Run: headless pygame with SDL's dummy video driver; simulated clock (each Clock.tick advances the game by its frame time, no real sleeping); random seed 0; keys injected as events and as key.get_pressed() state; mouse plan: one left click at the window centre at the start of phase 2, then a move to the lower-right quarter at the start of phase 3.
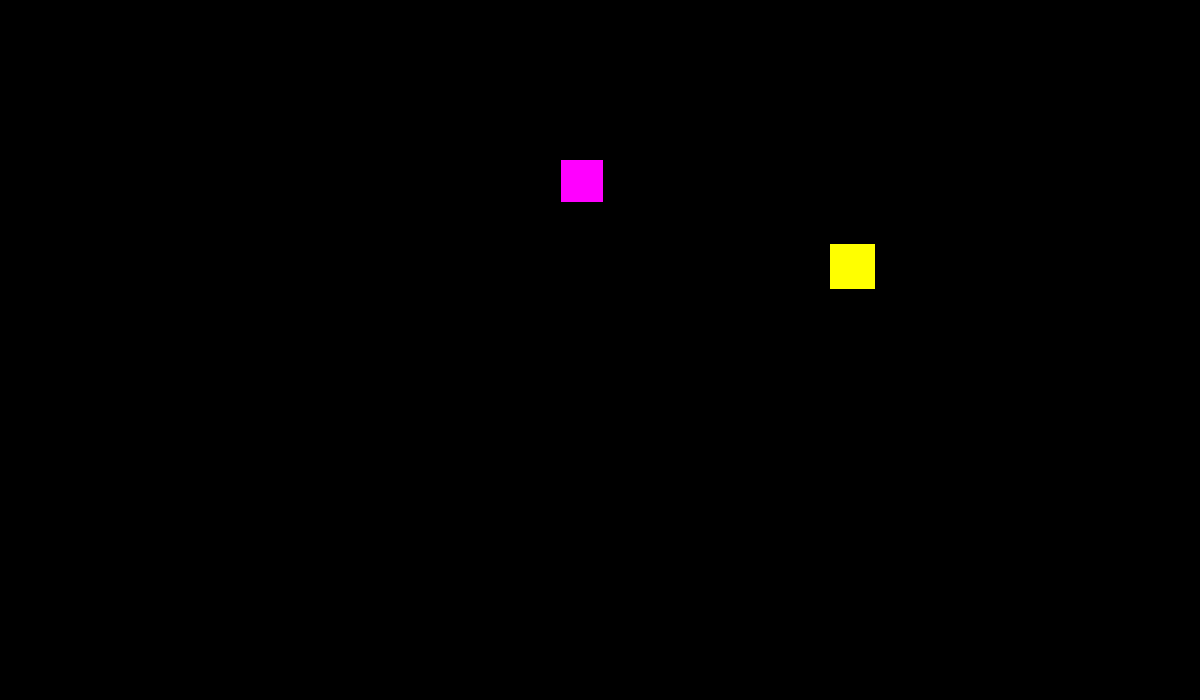
Frame 1 of 4 · flips 1–60 · no input
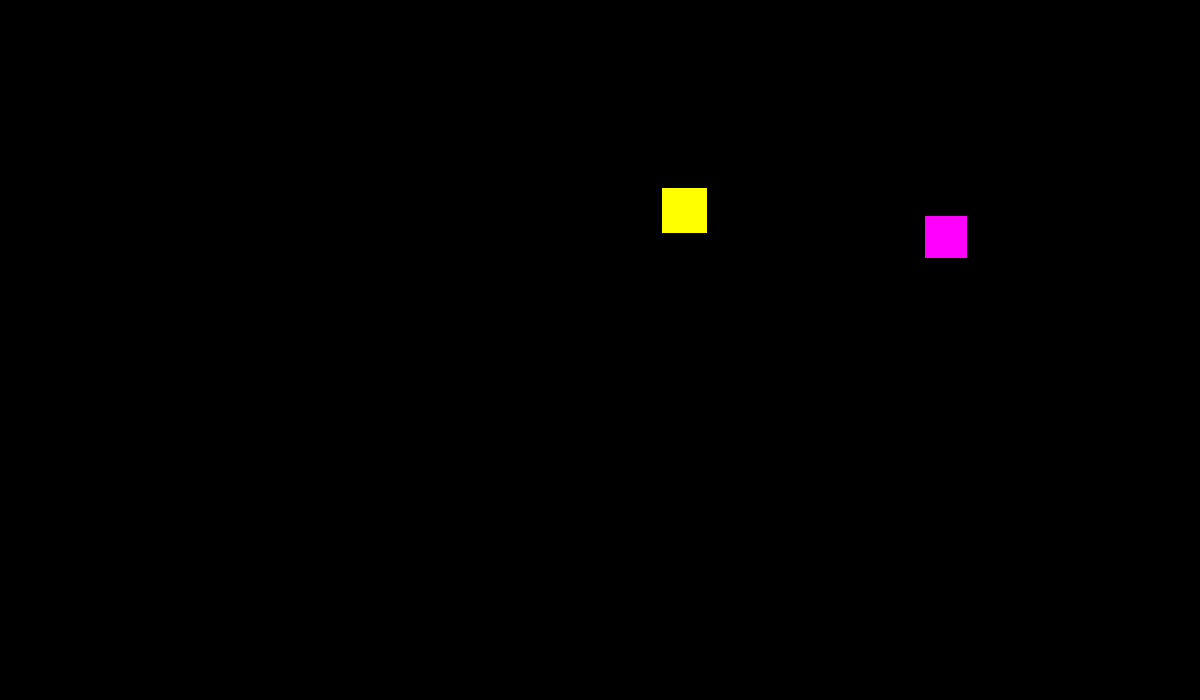
Frame 2 of 4 · flips 61–180 · clicked the window centre · tapped SPACE, RETURN · held RIGHT (→), D
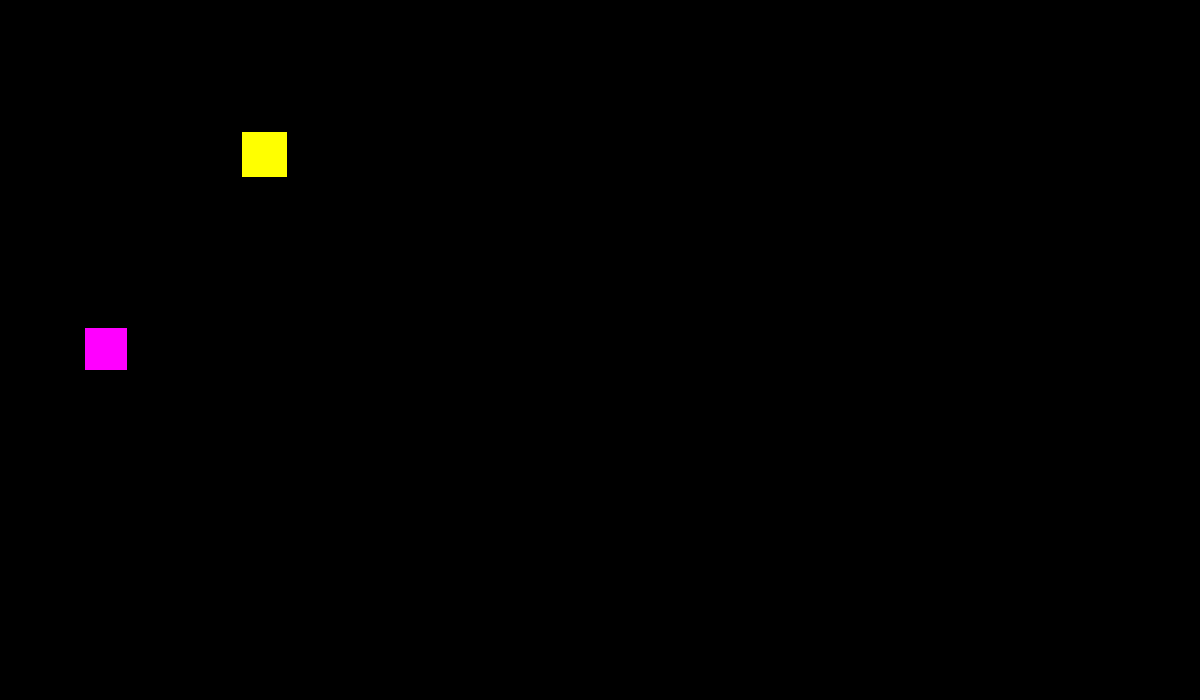
Frame 3 of 4 · flips 181–300 · moved the mouse to the lower-right quarter · held DOWN (↓), S
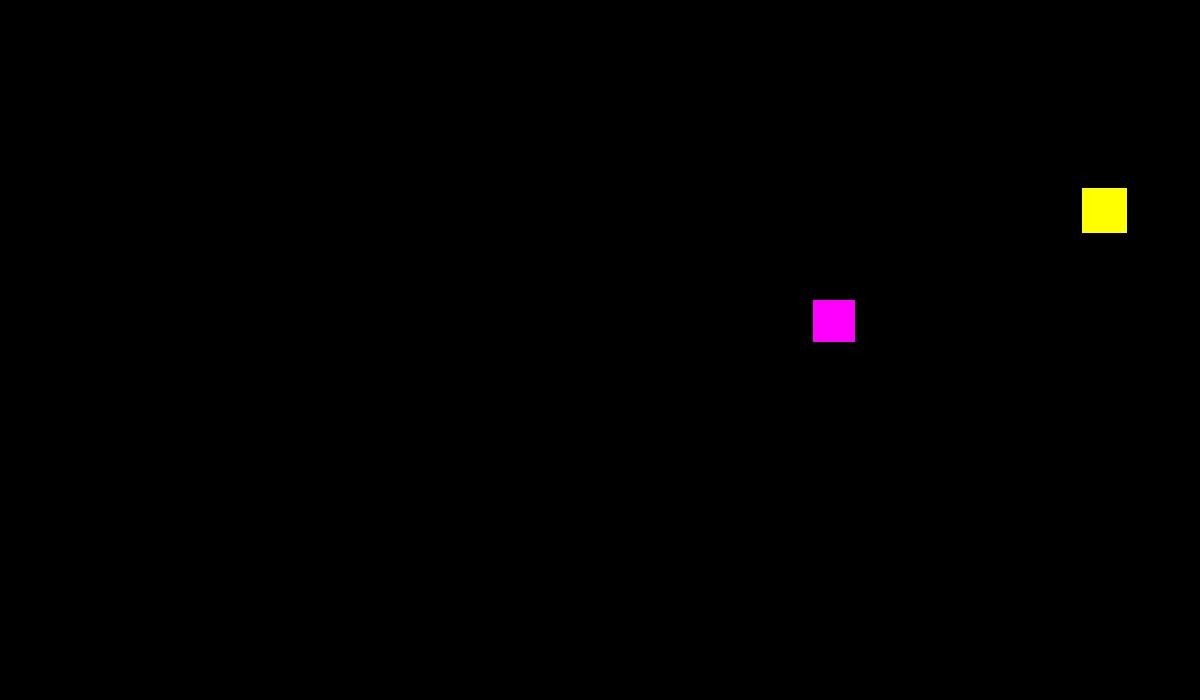
Frame 4 of 4 · flips 301–420 · held LEFT (←), A, UP (↑), W

The pygame program that drew these frames:

import pygame
from pygame.draw import *
from random import randint
pygame.init()

FPS = 60
screen = pygame.display.set_mode((1200, 700))
RED = (255, 0, 0)
BLUE = (0, 0, 255)
YELLOW = (255, 255, 0)
GREEN = (0, 255, 0)
MAGENTA = (255, 0, 255)
CYAN = (0, 255, 255)
BLACK = (0, 0, 0)
COLORS = [RED, BLUE, YELLOW, GREEN, MAGENTA, CYAN]
coordinates = []
f1 = pygame.font.Font(None, 36)
global point, x ,y ,r, speed, typeR, text1
point = 0
nomer = -1
N=-1
def click(event):
    '''Определяет попадание курсором в объект'''
    global coordinates, typeR, N
    x0 = event.pos[0]
    y0 = event.pos[1]
    l = len(coordinates)
    for i in range(l):
        x1 = coordinates[i][0]
        y1 = coordinates[i][1]
        r1 = coordinates[i][2]
        if (r1 * r1 >= (x0-x1) * (x0-x1) + (y0-y1) * (y0-y1)):
            N = i
            return True
    return False
def text():
    ''' добавляет очки'''
    global point, x, y, r, typeR, text1
    if N!=-1:

        if coordinates[N][6] == 1:
           point = point + 1
        elif coordinates[N][6] == 2:
           point = point + 5
    print(point)
def SCORE():
    ''' выводит очки'''
    text1 = f1.render(str(point), 5, (180, 0, 0))
    screen.blit(text1, (100, 100))

def new_ball():
    '''рисует новый объект '''
    global x, y, r, color, speedx, speedy, coordinates, typeR

    r = randint(30, 50)
    typeR = randint(1,2)
    if typeR == 1:
        speedx = randint(-15, 15)
        speedy = randint(-15, 15)
        x = randint(100, 700)
        y = randint(100, 500)
    else:
        speedx = 10
        speedy = 10
        x = randint(100, 700)
        y = randint(150, 300)
    color = COLORS[randint(0, 5)]
    coordinates.append([x,y,r, speedx, speedy, color,typeR])


def update_position():
    ''' обновляет позицию объекта'''
    global coordinates, text1
    screen.fill(BLACK)
    for i in range(len(coordinates)):
        x = coordinates[i][0]
        r = coordinates[i][2]
        y = coordinates[i][1]
        if (coordinates[i][6] == 1):
            speedx = coordinates[i][3]
            speedy = coordinates[i][4]
            x = x + speedx
            coordinates[i][0] = x
            y = y + speedy
            coordinates[i][1] = y
            if (x + r >= 1200):
                speedx = -speedx
                coordinates[i][3] = speedx
            if (x - r <= 0):
                speedx = -speedx
                coordinates[i][3] = speedx
            if (y + r >= 700):
                speedy = -speedy
                coordinates[i][4] = speedy
            if (y - r <= 0):
                speedy = -speedy
                coordinates[i][4] = speedy
            circle(screen, coordinates[i][5], (x, y), r)
        else:
            speedx = coordinates[i][3]
            speedy = coordinates[i][4]
            x = x + 1.4*speedx
            coordinates[i][0] = x
            y = y + 1.4*speedy
            coordinates[i][1] = y
            if (x + r >= 1200):
                speedx = -speedx
                coordinates[i][3] = speedx
            if (x - r <= 0):
                speedx = -speedx
                coordinates[i][3] = speedx
            if (y + r >= 400):
                speedy = -speedy
                coordinates[i][4] = speedy
            if (y - r <=100):
                speedy = -speedy
                coordinates[i][4] = speedy
            rect(screen, coordinates[i][5], (x, y, r,r))
    pygame.display.update()

clock = pygame.time.Clock()
finished = False
new_ball()
new_ball()
pygame.display.update()

while not finished:
    N = -1
    clock.tick(FPS)
    for event in pygame.event.get():
        if event.type == pygame.QUIT:
            finished = True
        elif event.type == pygame.MOUSEBUTTONDOWN:
            if (click(event)):
                new_ball()
                text()
                coordinates.remove(coordinates[N])
    update_position()
    SCORE()
    pygame.display.update()
pygame.quit()
